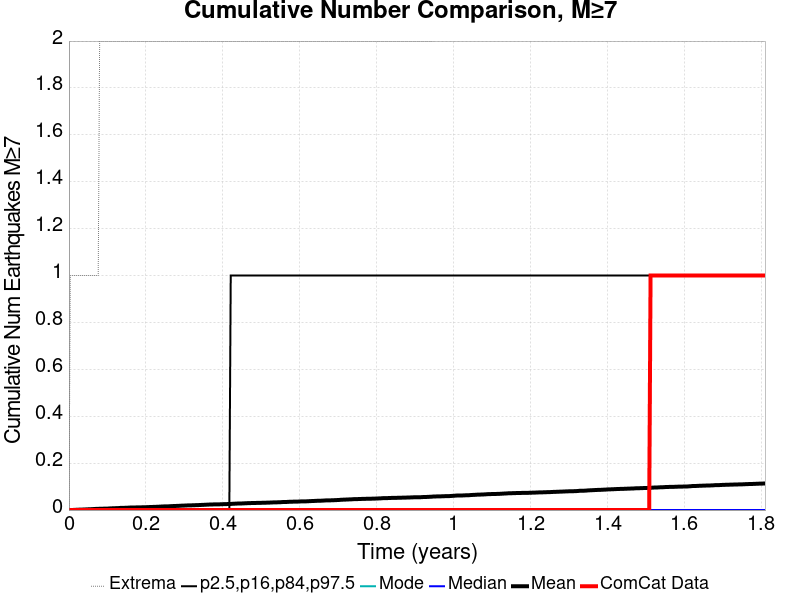

The table this chart was drawn from, first rows:
Time (years), ComCat Data, Simulation Mean, Simulation Median, Simulation Mode, Simulation Minimum, Simulation Maximum, 2.5 %-ile, 16 %-ile, 84 %-ile, 97.5 %-ile
0.0, 0.0, 0.0, 0.0, 0.0, 0.0, 0.0, 0.0, 0.0, 0.0, 0.0
0.003626, 0.0, 1.0E-4, 0.0, 0.0, 0.0, 1.0, 0.0, 0.0, 0.0, 0.0
0.007252, 0.0, 2.0E-4, 0.0, 0.0, 0.0, 1.0, 0.0, 0.0, 0.0, 0.0
0.01088, 0.0, 5.0E-4, 0.0, 0.0, 0.0, 1.0, 0.0, 0.0, 0.0, 0.0
0.0145, 0.0, 8.0E-4, 0.0, 0.0, 0.0, 1.0, 0.0, 0.0, 0.0, 0.0
0.01813, 0.0, 0.0011, 0.0, 0.0, 0.0, 1.0, 0.0, 0.0, 0.0, 0.0
0.02176, 0.0, 0.0012, 0.0, 0.0, 0.0, 1.0, 0.0, 0.0, 0.0, 0.0
0.02538, 0.0, 0.0016, 0.0, 0.0, 0.0, 1.0, 0.0, 0.0, 0.0, 0.0
0.02901, 0.0, 0.0017, 0.0, 0.0, 0.0, 1.0, 0.0, 0.0, 0.0, 0.0
0.03263, 0.0, 0.0018, 0.0, 0.0, 0.0, 1.0, 0.0, 0.0, 0.0, 0.0
0.03626, 0.0, 0.0022, 0.0, 0.0, 0.0, 1.0, 0.0, 0.0, 0.0, 0.0
0.03989, 0.0, 0.0024, 0.0, 0.0, 0.0, 1.0, 0.0, 0.0, 0.0, 0.0
0.04351, 0.0, 0.0027, 0.0, 0.0, 0.0, 1.0, 0.0, 0.0, 0.0, 0.0
0.04714, 0.0, 0.003, 0.0, 0.0, 0.0, 1.0, 0.0, 0.0, 0.0, 0.0
0.05076, 0.0, 0.0033, 0.0, 0.0, 0.0, 1.0, 0.0, 0.0, 0.0, 0.0
0.05439, 0.0, 0.0034, 0.0, 0.0, 0.0, 1.0, 0.0, 0.0, 0.0, 0.0
0.05802, 0.0, 0.0037, 0.0, 0.0, 0.0, 1.0, 0.0, 0.0, 0.0, 0.0
0.06164, 0.0, 0.0041, 0.0, 0.0, 0.0, 1.0, 0.0, 0.0, 0.0, 0.0
0.06527, 0.0, 0.0044, 0.0, 0.0, 0.0, 1.0, 0.0, 0.0, 0.0, 0.0
0.06889, 0.0, 0.0048, 0.0, 0.0, 0.0, 1.0, 0.0, 0.0, 0.0, 0.0
0.07252, 0.0, 0.005, 0.0, 0.0, 0.0, 1.0, 0.0, 0.0, 0.0, 0.0
0.07615, 0.0, 0.0051, 0.0, 0.0, 0.0, 1.0, 0.0, 0.0, 0.0, 0.0
0.07977, 0.0, 0.0056, 0.0, 0.0, 0.0, 2.0, 0.0, 0.0, 0.0, 0.0
0.0834, 0.0, 0.0056, 0.0, 0.0, 0.0, 2.0, 0.0, 0.0, 0.0, 0.0
0.08702, 0.0, 0.0058, 0.0, 0.0, 0.0, 2.0, 0.0, 0.0, 0.0, 0.0
0.09065, 0.0, 0.0059, 0.0, 0.0, 0.0, 2.0, 0.0, 0.0, 0.0, 0.0
0.09428, 0.0, 0.006, 0.0, 0.0, 0.0, 2.0, 0.0, 0.0, 0.0, 0.0
0.0979, 0.0, 0.0062, 0.0, 0.0, 0.0, 2.0, 0.0, 0.0, 0.0, 0.0
0.1015, 0.0, 0.0064, 0.0, 0.0, 0.0, 2.0, 0.0, 0.0, 0.0, 0.0
0.1052, 0.0, 0.0069, 0.0, 0.0, 0.0, 2.0, 0.0, 0.0, 0.0, 0.0
0.1088, 0.0, 0.0071, 0.0, 0.0, 0.0, 2.0, 0.0, 0.0, 0.0, 0.0
0.1124, 0.0, 0.0075, 0.0, 0.0, 0.0, 2.0, 0.0, 0.0, 0.0, 0.0
0.116, 0.0, 0.0075, 0.0, 0.0, 0.0, 2.0, 0.0, 0.0, 0.0, 0.0
0.1197, 0.0, 0.0079, 0.0, 0.0, 0.0, 2.0, 0.0, 0.0, 0.0, 0.0
0.1233, 0.0, 0.0082, 0.0, 0.0, 0.0, 2.0, 0.0, 0.0, 0.0, 0.0
0.1269, 0.0, 0.0084, 0.0, 0.0, 0.0, 2.0, 0.0, 0.0, 0.0, 0.0
0.1305, 0.0, 0.0086, 0.0, 0.0, 0.0, 2.0, 0.0, 0.0, 0.0, 0.0
0.1342, 0.0, 0.0093, 0.0, 0.0, 0.0, 2.0, 0.0, 0.0, 0.0, 0.0
0.1378, 0.0, 0.0093, 0.0, 0.0, 0.0, 2.0, 0.0, 0.0, 0.0, 0.0
0.1414, 0.0, 0.0094, 0.0, 0.0, 0.0, 2.0, 0.0, 0.0, 0.0, 0.0
0.145, 0.0, 0.0096, 0.0, 0.0, 0.0, 2.0, 0.0, 0.0, 0.0, 0.0
0.1487, 0.0, 0.0098, 0.0, 0.0, 0.0, 2.0, 0.0, 0.0, 0.0, 0.0
0.1523, 0.0, 0.01, 0.0, 0.0, 0.0, 2.0, 0.0, 0.0, 0.0, 0.0
0.1559, 0.0, 0.0106, 0.0, 0.0, 0.0, 2.0, 0.0, 0.0, 0.0, 0.0
0.1595, 0.0, 0.0107, 0.0, 0.0, 0.0, 2.0, 0.0, 0.0, 0.0, 0.0
0.1632, 0.0, 0.0108, 0.0, 0.0, 0.0, 2.0, 0.0, 0.0, 0.0, 0.0
0.1668, 0.0, 0.0109, 0.0, 0.0, 0.0, 2.0, 0.0, 0.0, 0.0, 0.0
0.1704, 0.0, 0.0109, 0.0, 0.0, 0.0, 2.0, 0.0, 0.0, 0.0, 0.0
0.174, 0.0, 0.0112, 0.0, 0.0, 0.0, 2.0, 0.0, 0.0, 0.0, 0.0
0.1777, 0.0, 0.0115, 0.0, 0.0, 0.0, 2.0, 0.0, 0.0, 0.0, 0.0
0.1813, 0.0, 0.0116, 0.0, 0.0, 0.0, 2.0, 0.0, 0.0, 0.0, 0.0
0.1849, 0.0, 0.0117, 0.0, 0.0, 0.0, 2.0, 0.0, 0.0, 0.0, 0.0
0.1886, 0.0, 0.0117, 0.0, 0.0, 0.0, 2.0, 0.0, 0.0, 0.0, 0.0
0.1922, 0.0, 0.0119, 0.0, 0.0, 0.0, 2.0, 0.0, 0.0, 0.0, 0.0
0.1958, 0.0, 0.0121, 0.0, 0.0, 0.0, 2.0, 0.0, 0.0, 0.0, 0.0
0.1994, 0.0, 0.0121, 0.0, 0.0, 0.0, 2.0, 0.0, 0.0, 0.0, 0.0
0.2031, 0.0, 0.0124, 0.0, 0.0, 0.0, 2.0, 0.0, 0.0, 0.0, 0.0
0.2067, 0.0, 0.0126, 0.0, 0.0, 0.0, 2.0, 0.0, 0.0, 0.0, 0.0
0.2103, 0.0, 0.0129, 0.0, 0.0, 0.0, 2.0, 0.0, 0.0, 0.0, 0.0
0.2139, 0.0, 0.0131, 0.0, 0.0, 0.0, 2.0, 0.0, 0.0, 0.0, 0.0
... 440 more rows
